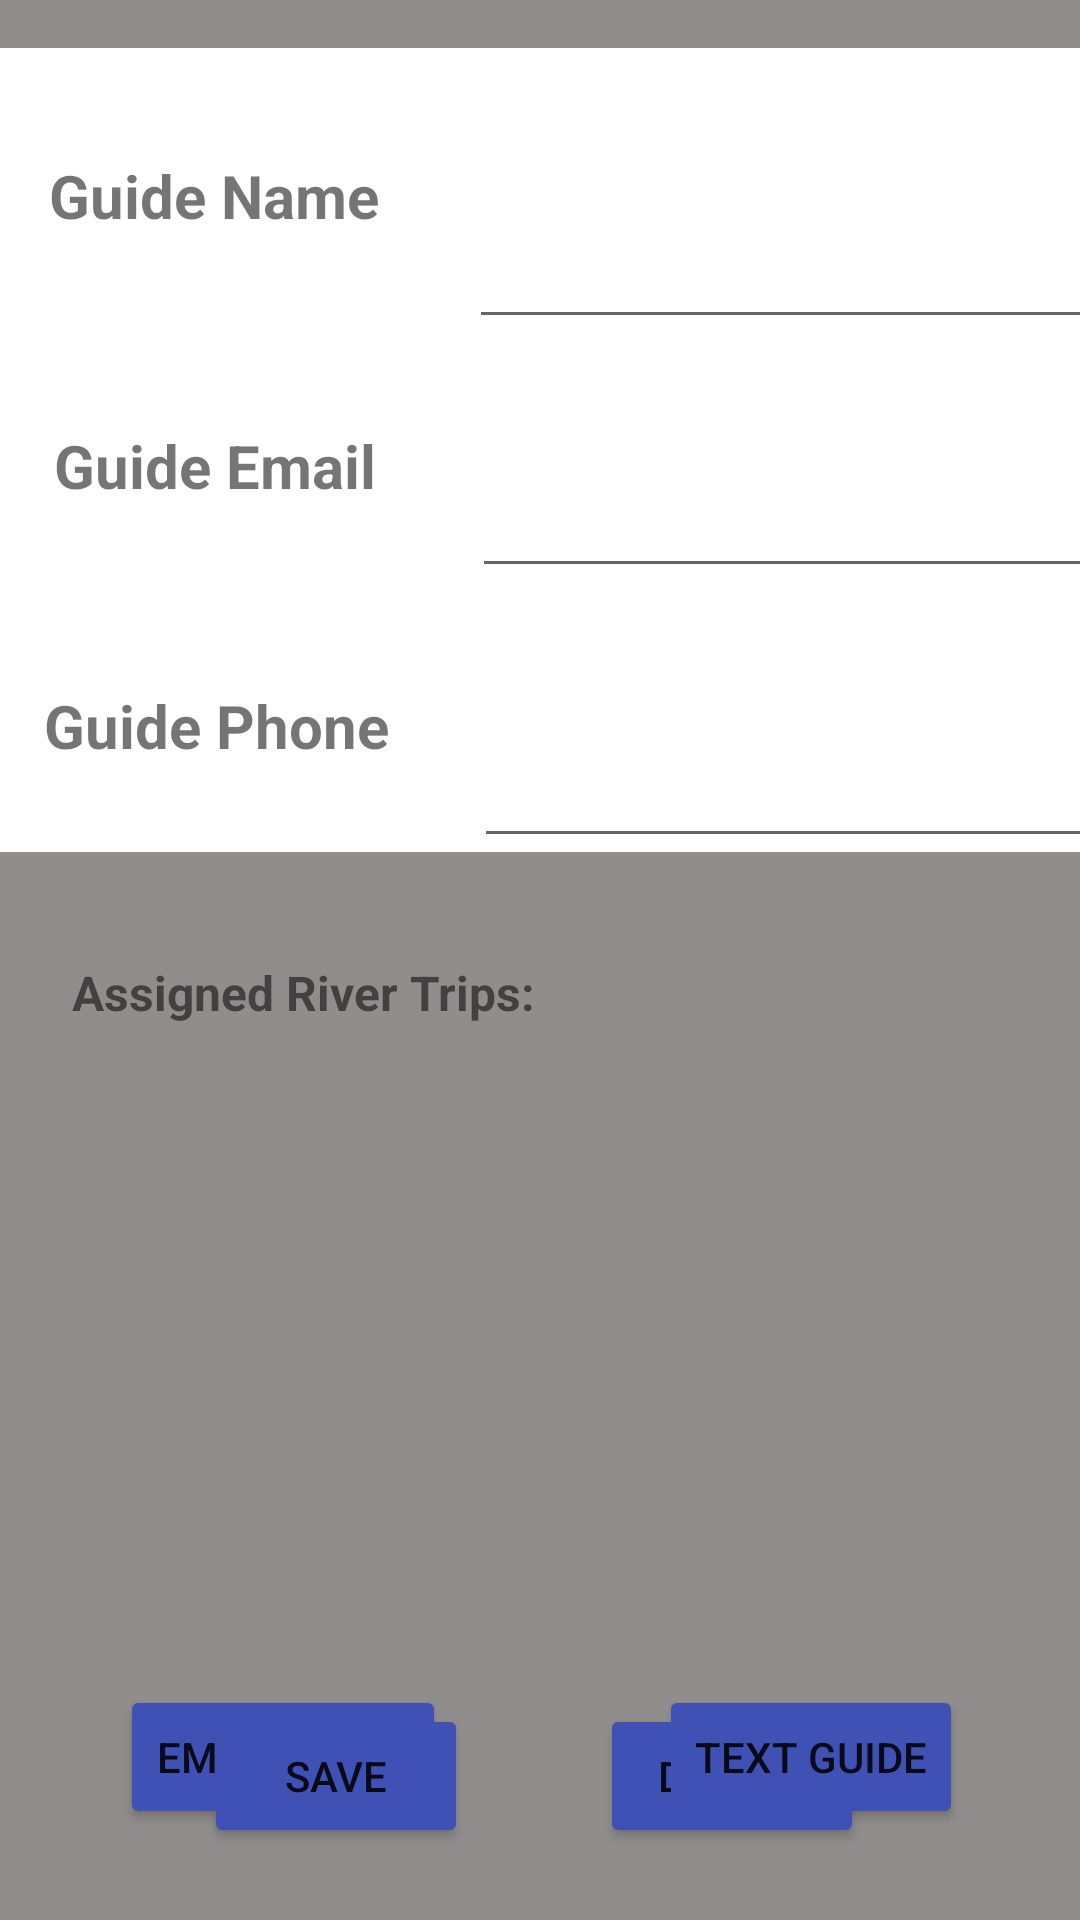

Layout XML and referenced resources for this Android screen:
<!-- AndroidManifest.xml: application theme Theme.C868CapstoneRaftingGuideSchedulingApplication -->
<!-- res/layout/activity_guide_details.xml -->
<?xml version="1.0" encoding="utf-8"?>
<androidx.constraintlayout.widget.ConstraintLayout xmlns:android="http://schemas.android.com/apk/res/android"
    xmlns:app="http://schemas.android.com/apk/res-auto"
    xmlns:tools="http://schemas.android.com/tools"
    android:layout_width="match_parent"
    android:layout_height="match_parent"
    android:background="#918D8D"
    tools:context=".UI.GuideDetails">

    <ScrollView
        android:id="@+id/scrollView2"
        android:layout_width="388dp"
        android:layout_height="268dp"
        android:layout_marginTop="16dp"
        android:fadeScrollbars="false"
        android:scrollbarStyle="outsideInset"
        android:background="#FFFFFF"
        app:layout_constraintEnd_toEndOf="parent"
        app:layout_constraintStart_toStartOf="parent"
        app:layout_constraintTop_toTopOf="parent">

        <LinearLayout
            android:layout_width="match_parent"
            android:layout_height="wrap_content"
            android:orientation="vertical">

            <LinearLayout
                android:layout_width="match_parent"
                android:layout_height="97dp"
                android:orientation="horizontal">

                <TextView
                    android:id="@+id/guideNameLabel"
                    android:layout_width="340dp"
                    android:layout_height="wrap_content"
                    android:layout_weight="1"
                    android:text="Guide Name"
                    android:textAlignment="center"
                    android:textSize="20sp"
                    android:textStyle="bold" />

                <EditText
                    android:id="@+id/guideNameEditText"
                    android:layout_width="match_parent"
                    android:layout_height="match_parent"
                    android:layout_weight="1" />
            </LinearLayout>

            <LinearLayout
                android:layout_width="match_parent"
                android:layout_height="83dp"
                android:orientation="horizontal">

                <TextView
                    android:id="@+id/guideEmailLabel"
                    android:layout_width="342dp"
                    android:layout_height="wrap_content"
                    android:layout_weight="1"
                    android:text="Guide Email"
                    android:textAlignment="center"
                    android:textSize="20sp"
                    android:textStyle="bold" />

                <EditText
                    android:id="@+id/guideEmailEditText"
                    android:layout_width="match_parent"
                    android:layout_height="match_parent"
                    android:layout_weight="1" />
            </LinearLayout>

            <LinearLayout
                android:layout_width="match_parent"
                android:layout_height="90dp"
                android:orientation="horizontal">

                <TextView
                    android:id="@+id/guidePhoneLabel"
                    android:layout_width="343dp"
                    android:layout_height="wrap_content"
                    android:layout_weight="1"
                    android:text="Guide Phone"
                    android:textAlignment="center"
                    android:textSize="20sp"
                    android:textStyle="bold" />

                <EditText
                    android:id="@+id/guidePhoneEditText"
                    android:layout_width="match_parent"
                    android:layout_height="match_parent"
                    android:layout_weight="1" />
            </LinearLayout>

        </LinearLayout>
    </ScrollView>

    <TextView
        android:id="@+id/textView5"
        android:layout_width="wrap_content"
        android:layout_height="wrap_content"
        android:layout_marginStart="24dp"
        android:layout_marginTop="36dp"
        android:text="Assigned River Trips:"
        android:textSize="16sp"
        android:textStyle="bold"
        app:layout_constraintStart_toStartOf="parent"
        app:layout_constraintTop_toBottomOf="@+id/scrollView2" />

    <androidx.recyclerview.widget.RecyclerView
        android:id="@+id/guideAssignRiverTrips"
        android:layout_width="390dp"
        android:layout_height="188dp"
        android:layout_marginTop="16dp"
        app:layout_constraintEnd_toEndOf="parent"
        app:layout_constraintStart_toStartOf="parent"
        app:layout_constraintTop_toBottomOf="@+id/textView5" />

    <Button
        android:id="@+id/guideEmailBtn"
        android:layout_width="wrap_content"
        android:layout_height="wrap_content"
        android:layout_marginStart="40dp"
        android:layout_marginTop="16dp"
        android:backgroundTint="#3F51B5"
        android:text="Email Guide"
        app:layout_constraintStart_toStartOf="parent"
        app:layout_constraintTop_toBottomOf="@+id/guideAssignRiverTrips" />

    <Button
        android:id="@+id/guideSaveBtn"
        android:layout_width="wrap_content"
        android:layout_height="wrap_content"
        android:layout_marginStart="68dp"
        android:layout_marginBottom="24dp"
        android:backgroundTint="#3F51B5"
        android:text="Save"
        app:layout_constraintBottom_toBottomOf="parent"
        app:layout_constraintStart_toStartOf="parent" />

    <Button
        android:id="@+id/guideDeleteBtn"
        android:layout_width="wrap_content"
        android:layout_height="wrap_content"
        android:layout_marginEnd="72dp"
        android:layout_marginBottom="24dp"
        android:backgroundTint="#3F51B5"
        android:text="Delete"
        app:layout_constraintBottom_toBottomOf="parent"
        app:layout_constraintEnd_toEndOf="parent" />

    <Button
        android:id="@+id/guideTextBtn"
        android:layout_width="wrap_content"
        android:layout_height="wrap_content"
        android:layout_marginStart="48dp"
        android:layout_marginTop="16dp"
        android:layout_marginEnd="16dp"
        android:backgroundTint="#3F51B5"
        android:text="Text Guide"
        app:layout_constraintEnd_toEndOf="parent"
        app:layout_constraintStart_toEndOf="@+id/guideEmailBtn"
        app:layout_constraintTop_toBottomOf="@+id/guideAssignRiverTrips" />

</androidx.constraintlayout.widget.ConstraintLayout>
<!-- resources referenced by this layout -->
<resources>
  <style name="Theme.C868CapstoneRaftingGuideSchedulingApplication" parent="Theme.MaterialComponents.DayNight.DarkActionBar">
          
          <item name="colorPrimary">@color/purple_500</item>
          <item name="colorPrimaryVariant">@color/purple_700</item>
          <item name="colorOnPrimary">@color/white</item>
          
          <item name="colorSecondary">@color/teal_200</item>
          <item name="colorSecondaryVariant">@color/teal_700</item>
          <item name="colorOnSecondary">@color/black</item>
          
          <item name="android:statusBarColor">?attr/colorPrimaryVariant</item>
          
      </style>
  <!-- not gathered from this repository: default colours our renderer supplied (Android Studio template values) -->
  <color name="purple_500">#FF6200EE</color>
  <color name="purple_700">#FF3700B3</color>
  <color name="teal_200">#FF03DAC5</color>
  <color name="teal_700">#FF018786</color>
  <color name="black">#FF000000</color>
  <color name="white">#FFFFFFFF</color>
</resources>
